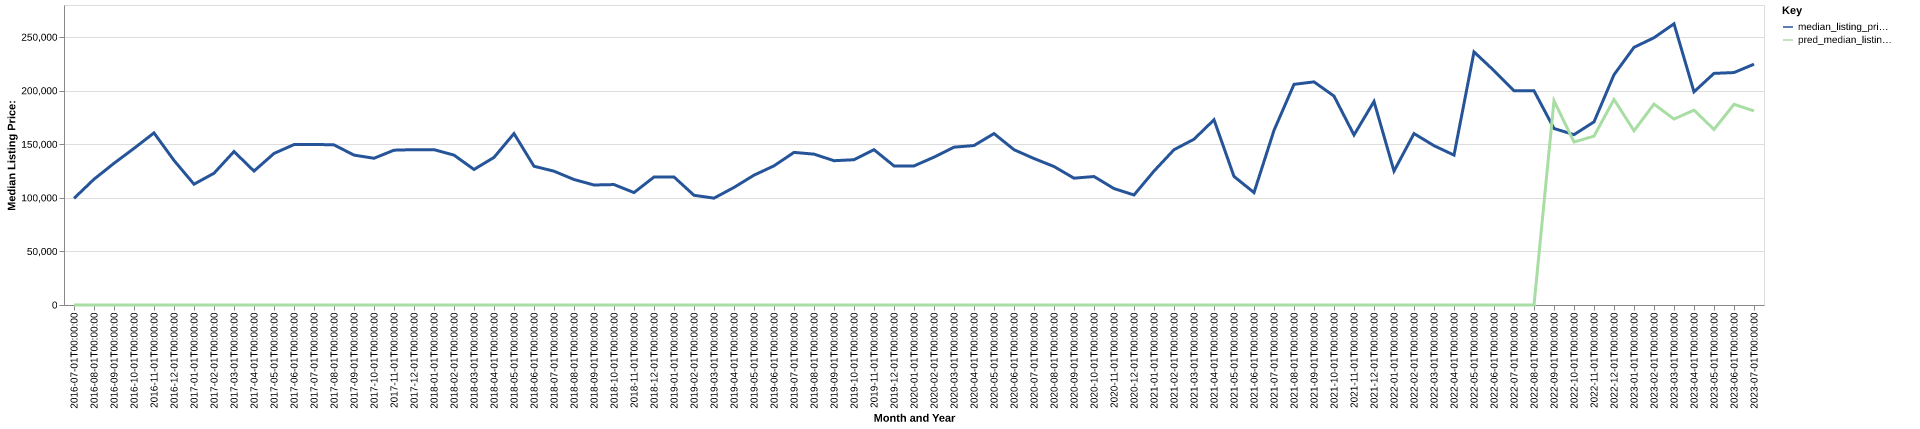

Data behind this chart, as committed beside it:
date, time_idx, median_listing_price, thirty_year_interest_rate_five, month, county_name, active_listing_count, median_days_on_market, pred_median_listing_price, month_year
2016-07-01, 0, 99500, 3.72, 7, crawford, in, 51.0, 82.0, 0, Jul-2016
2016-08-01, 1, 117400, 3.73, 8, crawford, in, 54.0, 62.0, 0, Aug-2016
2016-09-01, 2, 132250, 3.66, 9, crawford, in, 51.0, 67.0, 0, Sep-2016
2016-10-01, 3, 146175, 3.64, 10, crawford, in, 45.0, 73.0, 0, Oct-2016
2016-11-01, 4, 160625, 3.66, 11, crawford, in, 49.0, 73.0, 0, Nov-2016
2016-12-01, 5, 134950, 3.48, 12, crawford, in, 52.0, 73.0, 0, Dec-2016
2017-01-01, 6, 112750, 3.45, 1, crawford, in, 45.0, 89.0, 0, Jan-2017
2017-02-01, 7, 122975, 3.5, 2, crawford, in, 40.0, 108.0, 0, Feb-2017
2017-03-01, 8, 143225, 3.52, 3, crawford, in, 38.0, 128.0, 0, Mar-2017
2017-04-01, 9, 125000, 4.03, 4, crawford, in, 38.0, 71.0, 0, Apr-2017
2017-05-01, 10, 141450, 4.32, 5, crawford, in, 42.0, 43.0, 0, May-2017
2017-06-01, 11, 149725, 4.2, 6, crawford, in, 40.0, 57.0, 0, Jun-2017
2017-07-01, 12, 149900, 4.19, 7, crawford, in, 47.0, 68.0, 0, Jul-2017
2017-08-01, 13, 149450, 4.3, 8, crawford, in, 48.0, 61.0, 0, Aug-2017
2017-09-01, 14, 139900, 4.1, 9, crawford, in, 56.0, 65.0, 0, Sep-2017
2017-10-01, 15, 136950, 4.05, 10, crawford, in, 61.0, 72.0, 0, Oct-2017
2017-11-01, 16, 144500, 3.94, 11, crawford, in, 52.0, 76.0, 0, Nov-2017
2017-12-01, 17, 145000, 4.03, 12, crawford, in, 46.0, 98.0, 0, Dec-2017
2018-01-01, 18, 144975, 3.93, 1, crawford, in, 40.0, 127.0, 0, Jan-2018
2018-02-01, 19, 139900, 3.83, 2, crawford, in, 36.0, 122.0, 0, Feb-2018
2018-03-01, 20, 126500, 3.94, 3, crawford, in, 34.0, 76.0, 0, Mar-2018
2018-04-01, 21, 137750, 3.95, 4, crawford, in, 37.0, 56.0, 0, Apr-2018
2018-05-01, 22, 160000, 3.99, 5, crawford, in, 41.0, 49.0, 0, May-2018
2018-06-01, 23, 129500, 4.15, 6, crawford, in, 47.0, 54.0, 0, Jun-2018
2018-07-01, 24, 124900, 4.4, 7, crawford, in, 48.0, 55.0, 0, Jul-2018
2018-08-01, 25, 117125, 4.46, 8, crawford, in, 57.0, 53.0, 0, Aug-2018
2018-09-01, 26, 112000, 4.58, 9, crawford, in, 58.0, 64.0, 0, Sep-2018
2018-10-01, 27, 112413, 4.66, 10, crawford, in, 51.0, 80.0, 0, Oct-2018
2018-11-01, 28, 104925, 4.62, 11, crawford, in, 45.0, 102.0, 0, Nov-2018
2018-12-01, 29, 119450, 4.54, 12, crawford, in, 41.0, 123.0, 0, Dec-2018
2019-01-01, 30, 119500, 4.6, 1, crawford, in, 35.0, 111.0, 0, Jan-2019
2019-02-01, 31, 102400, 4.72, 2, crawford, in, 30.0, 115.0, 0, Feb-2019
2019-03-01, 32, 99729, 4.9, 3, crawford, in, 33.0, 79.0, 0, Mar-2019
2019-04-01, 33, 109729, 4.94, 4, crawford, in, 40.0, 44.0, 0, Apr-2019
2019-05-01, 34, 121175, 4.75, 5, crawford, in, 45.0, 49.0, 0, May-2019
2019-06-01, 35, 129900, 4.51, 6, crawford, in, 44.0, 64.0, 0, Jun-2019
2019-07-01, 36, 142425, 4.41, 7, crawford, in, 43.0, 81.0, 0, Jul-2019
2019-08-01, 37, 140809, 4.41, 8, crawford, in, 46.0, 80.0, 0, Aug-2019
2019-09-01, 38, 134673, 4.2, 9, crawford, in, 44.0, 84.0, 0, Sep-2019
2019-10-01, 39, 135582, 4.14, 10, crawford, in, 42.0, 90.0, 0, Oct-2019
2019-11-01, 40, 144950, 3.84, 11, crawford, in, 40.0, 90.0, 0, Nov-2019
2019-12-01, 41, 129800, 3.81, 12, crawford, in, 40.0, 115.0, 0, Dec-2019
2020-01-01, 42, 129800, 3.75, 1, crawford, in, 33.0, 127.0, 0, Jan-2020
2020-02-01, 43, 138000, 3.73, 2, crawford, in, 34.0, 82.0, 0, Feb-2020
2020-03-01, 44, 147300, 3.78, 3, crawford, in, 35.0, 47.0, 0, Mar-2020
2020-04-01, 45, 148825, 3.75, 4, crawford, in, 27.0, 59.0, 0, Apr-2020
2020-05-01, 46, 160000, 3.74, 5, crawford, in, 25.0, 76.0, 0, May-2020
2020-06-01, 47, 144950, 3.72, 6, crawford, in, 23.0, 107.0, 0, Jun-2020
2020-07-01, 48, 136700, 3.49, 7, crawford, in, 23.0, 108.0, 0, Jul-2020
2020-08-01, 49, 129250, 3.65, 8, crawford, in, 24.0, 32.0, 0, Aug-2020
2020-09-01, 50, 118375, 3.33, 9, crawford, in, 20.0, 43.0, 0, Sep-2020
2020-10-01, 51, 119900, 3.28, 10, crawford, in, 16.0, 57.0, 0, Oct-2020
2020-11-01, 52, 108675, 3.21, 11, crawford, in, 19.0, 82.0, 0, Nov-2020
2020-12-01, 53, 102700, 3.07, 12, crawford, in, 21.0, 69.0, 0, Dec-2020
2021-01-01, 54, 125000, 2.99, 1, crawford, in, 13.0, 69.0, 0, Jan-2021
2021-02-01, 55, 144925, 2.93, 2, crawford, in, 9.0, 61.0, 0, Feb-2021
2021-03-01, 56, 154725, 2.88, 3, crawford, in, 8.0, 20.0, 0, Mar-2021
2021-04-01, 57, 172875, 2.84, 4, crawford, in, 8.0, 27.0, 0, Apr-2021
2021-05-01, 58, 120000, 2.71, 5, crawford, in, 9.0, 10.0, 0, May-2021
2021-06-01, 59, 104925, 2.79, 6, crawford, in, 16.0, 32.0, 0, Jun-2021
... 25 more rows
